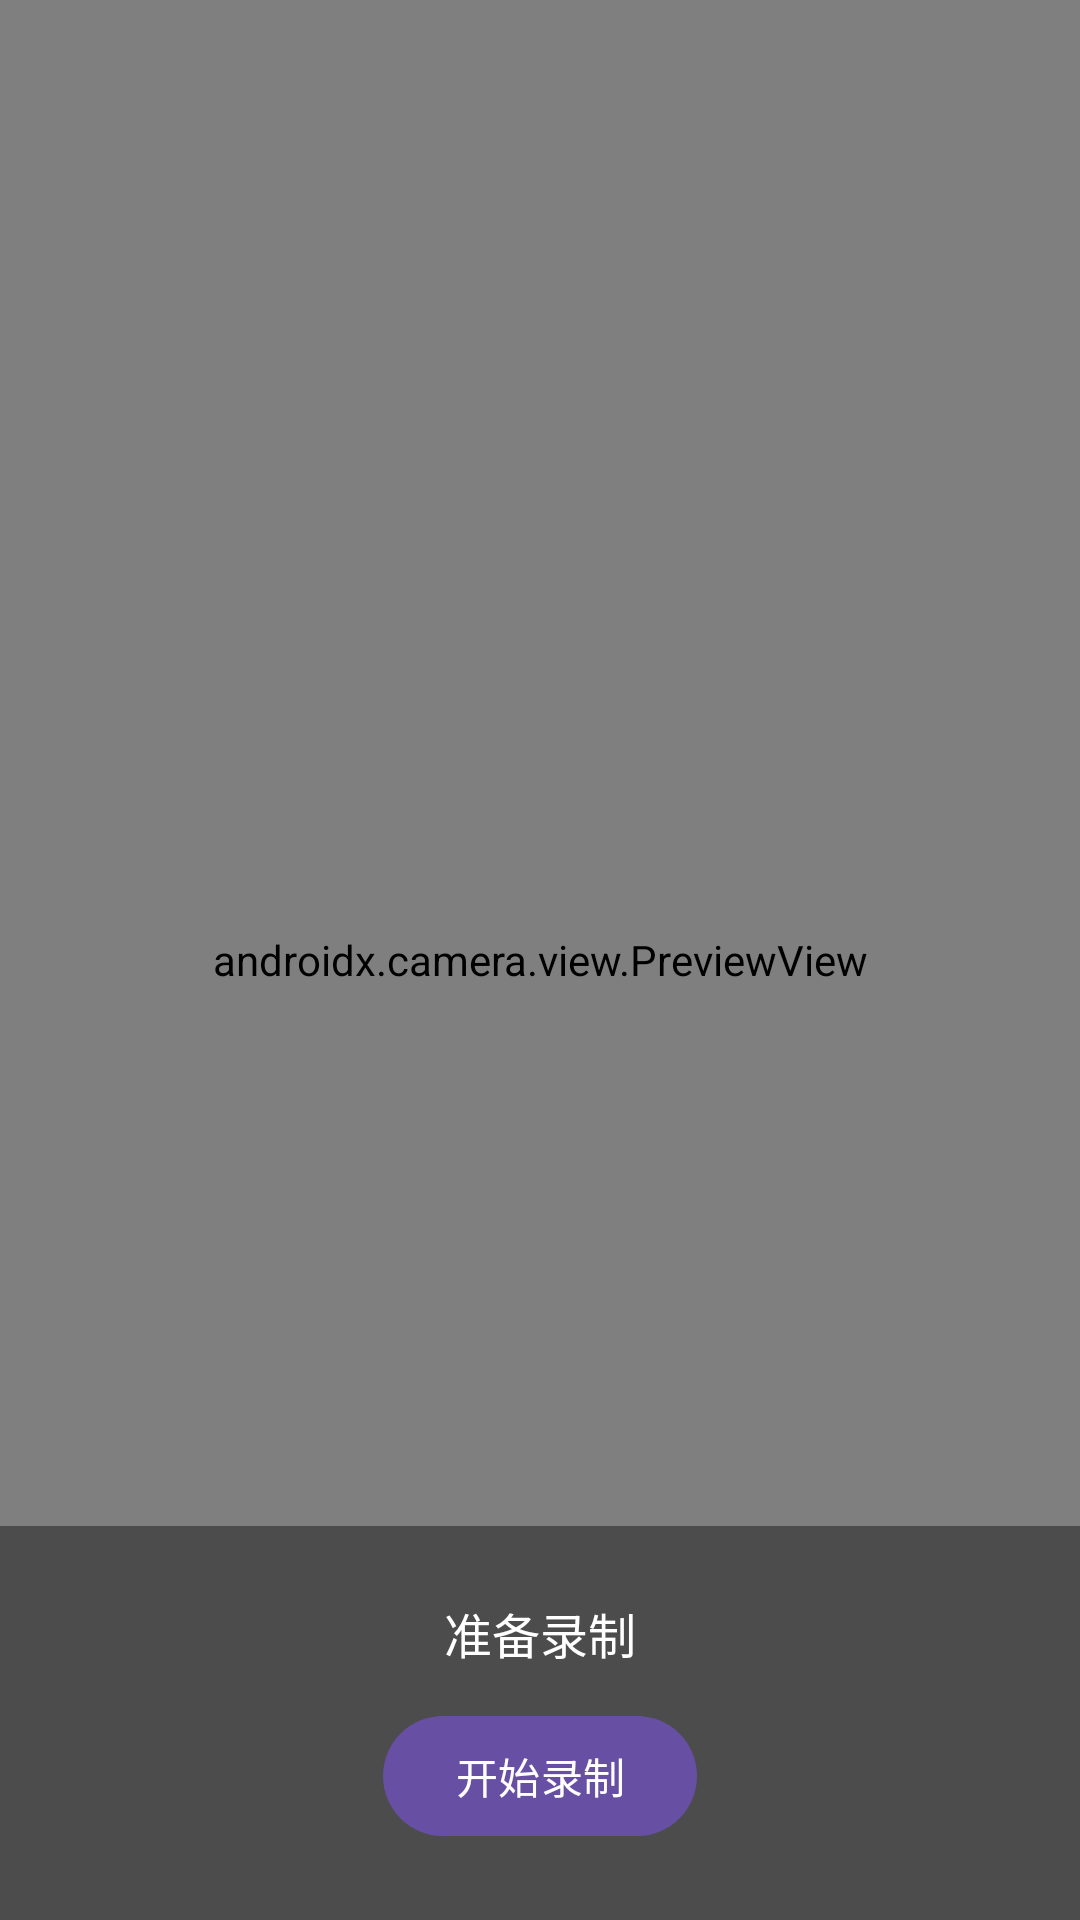

This screen was rendered from an Android layout file. Write that file and the resources it references.
<!-- AndroidManifest.xml: application theme Theme.MindMap -->
<!-- res/layout/activity_video_record.xml -->
<?xml version="1.0" encoding="utf-8"?>
<FrameLayout xmlns:android="http://schemas.android.com/apk/res/android"
    android:layout_width="match_parent"
    android:layout_height="match_parent">

    <androidx.camera.view.PreviewView
        android:id="@+id/preview_view"
        android:layout_width="match_parent"
        android:layout_height="match_parent" />

    <LinearLayout
        android:layout_width="match_parent"
        android:layout_height="wrap_content"
        android:layout_gravity="bottom"
        android:gravity="center"
        android:orientation="vertical"
        android:padding="24dp"
        android:background="#66000000">

        <TextView
            android:id="@+id/record_status"
            android:layout_width="wrap_content"
            android:layout_height="wrap_content"
            android:textColor="@color/white"
            android:textSize="16sp"
            android:text="@string/video_ready" />

        <com.google.android.material.button.MaterialButton
            android:id="@+id/record_button"
            android:layout_width="wrap_content"
            android:layout_height="wrap_content"
            android:layout_marginTop="12dp"
            android:text="@string/video_start_recording" />
    </LinearLayout>
</FrameLayout>
<!-- resources referenced by this layout -->
<resources>
  <color name="white">#FFFFFFFF</color>
  <string name="video_ready">准备录制</string>
  <string name="video_start_recording">开始录制</string>
  <style name="Theme.MindMap" parent="Base.Theme.MindMap" />
  <style name="Base.Theme.MindMap" parent="Theme.Material3.DayNight.NoActionBar">
          
          
      </style>
</resources>
